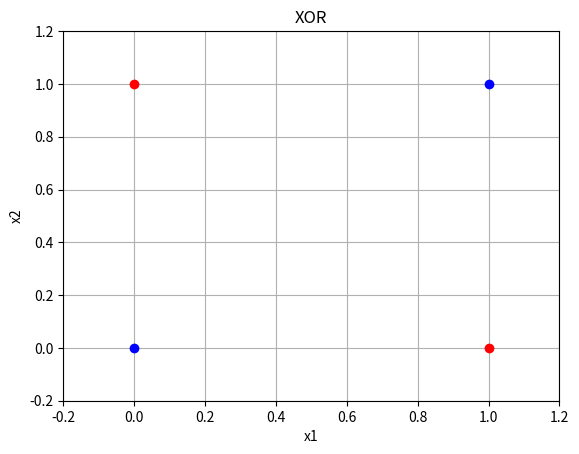

Source code (Python):
import numpy as np
import matplotlib.pyplot as plt

X = [[0, 0], [0, 1], [1, 0], [1, 1]]
Y = [0, 1, 1, 0]

for i in range(len(X)):
    x = X[i]
    y = Y[i]
    color = None
    if y == 0:
        color = "b"
    else:
        color = "r"
    plt.plot(x[0], x[1], "o" + color)

plt.grid()
plt.xlim(-0.2, 1.2)
plt.ylim(-0.2, 1.2)
plt.title("XOR")
plt.xlabel("x1")
plt.ylabel("x2")
plt.show()
